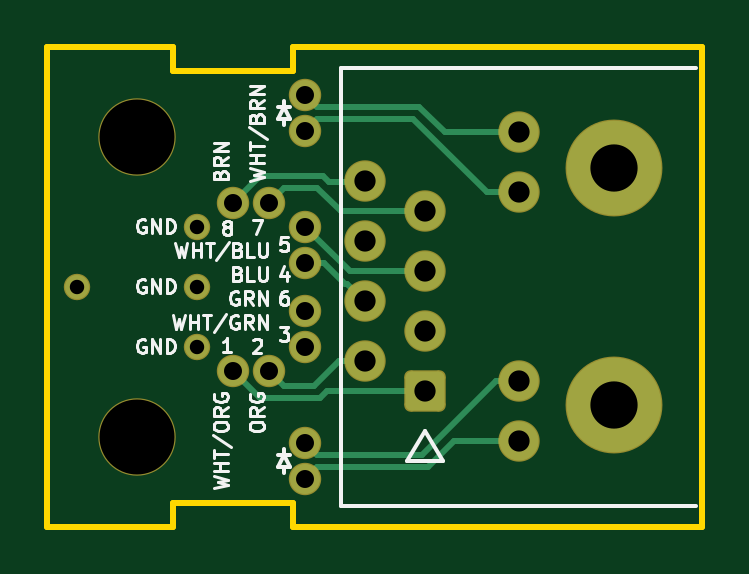
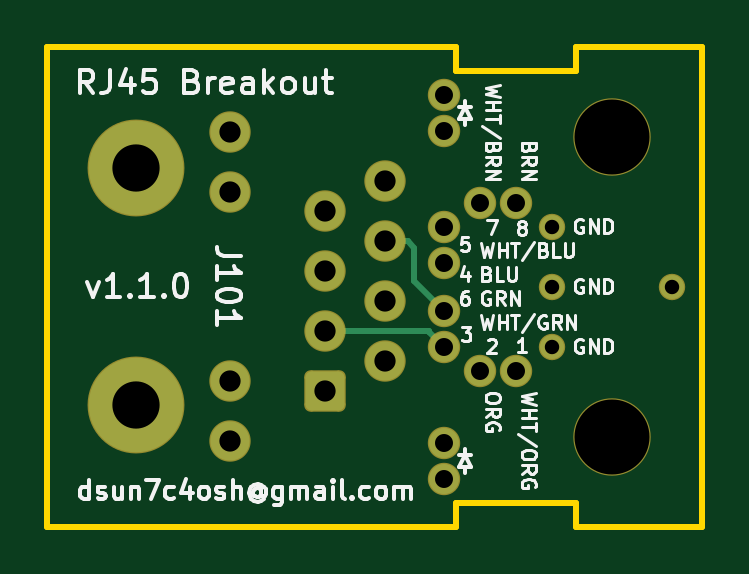
Circuit board: 10 layer files. Board 27.7 x 20.3 mm.
- bottom_copper: rj45brkout-B_Cu.gbr (2694 bytes)
- bottom_mask: rj45brkout-B_Mask.gbr (2090 bytes)
- bottom_silk: rj45brkout-B_Silkscreen.gbr (49908 bytes)
- outline: rj45brkout-Edge_Cuts.gbr (1139 bytes)
- top_copper: rj45brkout-F_Cu.gbr (4378 bytes)
- top_mask: rj45brkout-F_Mask.gbr (2090 bytes)
- top_silk: rj45brkout-F_Silkscreen.gbr (28804 bytes)
- inner_copper: rj45brkout-In1_Cu.gbr (40903 bytes)
- inner_copper: rj45brkout-In2_Cu.gbr (40903 bytes)
- drill: rj45brkout.drl (1087 bytes)

=== bottom_copper: rj45brkout-B_Cu.gbr (2694 bytes, source withheld) ===
=== bottom_mask: rj45brkout-B_Mask.gbr (2090 bytes, source withheld) ===
=== bottom_silk: rj45brkout-B_Silkscreen.gbr (49908 bytes, source omitted) ===
=== outline: rj45brkout-Edge_Cuts.gbr ===
G04 #@! TF.GenerationSoftware,KiCad,Pcbnew,8.0.6*
G04 #@! TF.CreationDate,2025-01-27T09:35:59-05:00*
G04 #@! TF.ProjectId,rj45brkout,726a3435-6272-46b6-9f75-742e6b696361,v1.1.0*
G04 #@! TF.SameCoordinates,Original*
G04 #@! TF.FileFunction,Profile,NP*
%FSLAX46Y46*%
G04 Gerber Fmt 4.6, Leading zero omitted, Abs format (unit mm)*
G04 Created by KiCad (PCBNEW 8.0.6) date 2025-01-27 09:35:59*
%MOMM*%
%LPD*%
G01*
G04 APERTURE LIST*
G04 #@! TA.AperFunction,Profile*
%ADD10C,0.254000*%
G04 #@! TD*
G04 APERTURE END LIST*
D10*
X156000000Y-111760000D02*
X138684000Y-111760000D01*
X133604000Y-111760000D02*
X133604000Y-110744000D01*
X156000000Y-91440000D02*
X156000000Y-111760000D01*
X128270000Y-111760000D02*
X128270000Y-91440000D01*
X133604000Y-111760000D02*
X128270000Y-111760000D01*
X138684000Y-91440000D02*
X156000000Y-91440000D01*
X133604000Y-92456000D02*
X138684000Y-92456000D01*
X133604000Y-110744000D02*
X138684000Y-110744000D01*
X133604000Y-91440000D02*
X128270000Y-91440000D01*
X133604000Y-91440000D02*
X133604000Y-92456000D01*
X138684000Y-92456000D02*
X138684000Y-91440000D01*
X138684000Y-110744000D02*
X138684000Y-111760000D01*
M02*

=== top_copper: rj45brkout-F_Cu.gbr ===
G04 #@! TF.GenerationSoftware,KiCad,Pcbnew,8.0.6*
G04 #@! TF.CreationDate,2025-01-27T09:35:59-05:00*
G04 #@! TF.ProjectId,rj45brkout,726a3435-6272-46b6-9f75-742e6b696361,v1.1.0*
G04 #@! TF.SameCoordinates,Original*
G04 #@! TF.FileFunction,Copper,L1,Top*
G04 #@! TF.FilePolarity,Positive*
%FSLAX46Y46*%
G04 Gerber Fmt 4.6, Leading zero omitted, Abs format (unit mm)*
G04 Created by KiCad (PCBNEW 8.0.6) date 2025-01-27 09:35:59*
%MOMM*%
%LPD*%
G01*
G04 APERTURE LIST*
G04 Aperture macros list*
%AMRoundRect*
0 Rectangle with rounded corners*
0 $1 Rounding radius*
0 $2 $3 $4 $5 $6 $7 $8 $9 X,Y pos of 4 corners*
0 Add a 4 corners polygon primitive as box body*
4,1,4,$2,$3,$4,$5,$6,$7,$8,$9,$2,$3,0*
0 Add four circle primitives for the rounded corners*
1,1,$1+$1,$2,$3*
1,1,$1+$1,$4,$5*
1,1,$1+$1,$6,$7*
1,1,$1+$1,$8,$9*
0 Add four rect primitives between the rounded corners*
20,1,$1+$1,$2,$3,$4,$5,0*
20,1,$1+$1,$4,$5,$6,$7,0*
20,1,$1+$1,$6,$7,$8,$9,0*
20,1,$1+$1,$8,$9,$2,$3,0*%
G04 Aperture macros list end*
G04 #@! TA.AperFunction,ComponentPad*
%ADD10RoundRect,0.250000X0.575500X-0.575500X0.575500X0.575500X-0.575500X0.575500X-0.575500X-0.575500X0*%
G04 #@! TD*
G04 #@! TA.AperFunction,ComponentPad*
%ADD11C,1.651000*%
G04 #@! TD*
G04 #@! TA.AperFunction,ComponentPad*
%ADD12C,4.000000*%
G04 #@! TD*
G04 #@! TA.AperFunction,ComponentPad*
%ADD13C,1.016000*%
G04 #@! TD*
G04 #@! TA.AperFunction,ComponentPad*
%ADD14C,1.270000*%
G04 #@! TD*
G04 #@! TA.AperFunction,Conductor*
%ADD15C,0.254000*%
G04 #@! TD*
G04 APERTURE END LIST*
D10*
X144250000Y-106040000D03*
D11*
X141710000Y-104770000D03*
X144250000Y-103500000D03*
X141710000Y-102230000D03*
X144250000Y-100960000D03*
X141710000Y-99690000D03*
X144250000Y-98420000D03*
X141710000Y-97150000D03*
X148250000Y-95070000D03*
X148250000Y-97610000D03*
X148250000Y-105590000D03*
X148250000Y-108130000D03*
D12*
X152250000Y-106600000D03*
X152250000Y-96600000D03*
D13*
X129540000Y-101600000D03*
X134620000Y-101600000D03*
X134620000Y-99060000D03*
X134620000Y-104140000D03*
D14*
X136144000Y-98044000D03*
X137668000Y-98044000D03*
X139192000Y-99060000D03*
X139192000Y-100584000D03*
X139192000Y-102616000D03*
X139192000Y-104140000D03*
X137668000Y-105156000D03*
X136144000Y-105156000D03*
X139192000Y-109728000D03*
X139192000Y-108204000D03*
X139192000Y-94996000D03*
X139192000Y-93472000D03*
D15*
X139827000Y-106299000D02*
X140086000Y-106040000D01*
X136144000Y-105156000D02*
X137287000Y-106299000D01*
X140086000Y-106040000D02*
X144250000Y-106040000D01*
X137287000Y-106299000D02*
X139827000Y-106299000D01*
X138303000Y-105791000D02*
X139573000Y-105791000D01*
X137668000Y-105156000D02*
X138303000Y-105791000D01*
X141710000Y-104770000D02*
X140594000Y-104770000D01*
X140594000Y-104770000D02*
X139573000Y-105791000D01*
X140953000Y-101473000D02*
X141710000Y-102230000D01*
X139192000Y-100584000D02*
X139997580Y-100584000D01*
X139997580Y-100584000D02*
X140886580Y-101473000D01*
X140886580Y-101473000D02*
X140953000Y-101473000D01*
X144250000Y-100960000D02*
X141092000Y-100960000D01*
X141092000Y-100960000D02*
X139192000Y-99060000D01*
X140948000Y-98420000D02*
X144250000Y-98420000D01*
X139700000Y-97409000D02*
X140711000Y-98420000D01*
X138303000Y-97409000D02*
X139700000Y-97409000D01*
X140711000Y-98420000D02*
X140948000Y-98420000D01*
X137668000Y-98044000D02*
X138303000Y-97409000D01*
X140208000Y-97155000D02*
X141705000Y-97155000D01*
X136144000Y-98044000D02*
X137287000Y-96901000D01*
X139954000Y-96901000D02*
X140208000Y-97155000D01*
X141705000Y-97155000D02*
X141710000Y-97150000D01*
X137287000Y-96901000D02*
X139954000Y-96901000D01*
X148250000Y-108130000D02*
X145489000Y-108130000D01*
X144399000Y-109220000D02*
X139700000Y-109220000D01*
X145489000Y-108130000D02*
X144399000Y-109220000D01*
X139700000Y-109220000D02*
X139192000Y-109728000D01*
X144145000Y-108712000D02*
X139700000Y-108712000D01*
X139700000Y-108712000D02*
X139192000Y-108204000D01*
X148250000Y-105590000D02*
X147267000Y-105590000D01*
X147267000Y-105590000D02*
X144145000Y-108712000D01*
X139700000Y-94488000D02*
X143764000Y-94488000D01*
X143764000Y-94488000D02*
X146886000Y-97610000D01*
X146886000Y-97610000D02*
X148250000Y-97610000D01*
X139192000Y-94996000D02*
X139700000Y-94488000D01*
X145108000Y-95070000D02*
X144018000Y-93980000D01*
X148250000Y-95070000D02*
X145108000Y-95070000D01*
X144018000Y-93980000D02*
X139700000Y-93980000D01*
X139700000Y-93980000D02*
X139192000Y-93472000D01*
M02*

=== top_mask: rj45brkout-F_Mask.gbr (2090 bytes, source withheld) ===
=== top_silk: rj45brkout-F_Silkscreen.gbr (28804 bytes, source omitted) ===
=== inner_copper: rj45brkout-In1_Cu.gbr (40903 bytes, source omitted) ===
=== inner_copper: rj45brkout-In2_Cu.gbr (40903 bytes, source omitted) ===
=== drill: rj45brkout.drl ===
M48
; DRILL file {KiCad 8.0.6} date 2025-01-27T09:36:02-0500
; FORMAT={-:-/ absolute / metric / decimal}
; #@! TF.CreationDate,2025-01-27T09:36:02-05:00
; #@! TF.GenerationSoftware,Kicad,Pcbnew,8.0.6
; #@! TF.FileFunction,MixedPlating,1,4
FMAT,2
METRIC
; #@! TA.AperFunction,Plated,PTH,ComponentDrill
T1C0.610
; #@! TA.AperFunction,Plated,PTH,ComponentDrill
T2C0.762
; #@! TA.AperFunction,Plated,PTH,ComponentDrill
T3C0.900
; #@! TA.AperFunction,Plated,PTH,ComponentDrill
T4C2.000
; #@! TA.AperFunction,NonPlated,NPTH,ComponentDrill
T5C3.175
%
G90
G05
T1
X129.54Y-101.6
X134.62Y-99.06
X134.62Y-101.6
X134.62Y-104.14
T2
X136.144Y-98.044
X136.144Y-105.156
X137.668Y-98.044
X137.668Y-105.156
X139.192Y-93.472
X139.192Y-94.996
X139.192Y-99.06
X139.192Y-100.584
X139.192Y-102.616
X139.192Y-104.14
X139.192Y-108.204
X139.192Y-109.728
T3
X141.71Y-97.15
X141.71Y-99.69
X141.71Y-102.23
X141.71Y-104.77
X144.25Y-98.42
X144.25Y-100.96
X144.25Y-103.5
X144.25Y-106.04
X148.25Y-95.07
X148.25Y-97.61
X148.25Y-105.59
X148.25Y-108.13
T4
X152.25Y-96.6
X152.25Y-106.6
T5
X132.08Y-95.25
X132.08Y-107.95
M30
